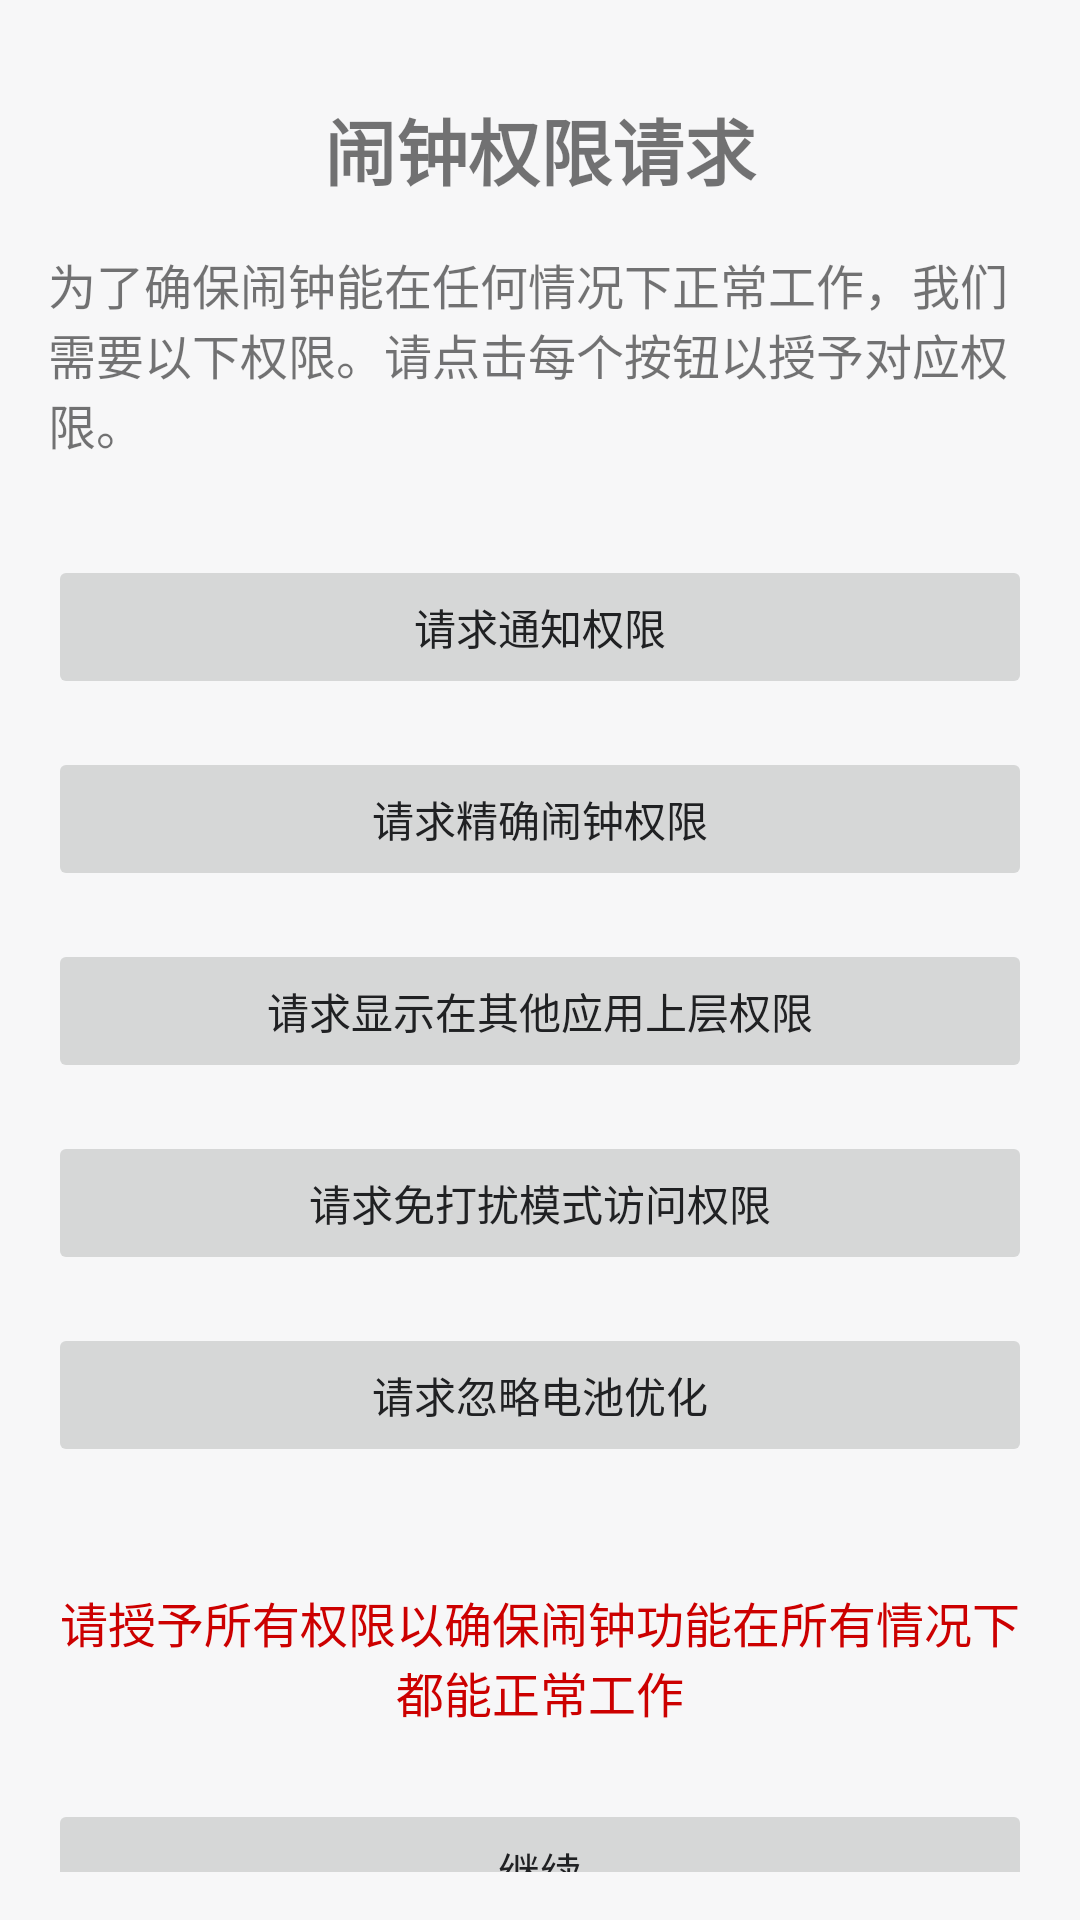

Here is an Android app screen rendered from its layout file. Give the layout XML and the strings, colors and styles it references.
<!-- AndroidManifest.xml: activity theme Theme.ChatApp -->
<!-- res/layout/activity_permission_request.xml -->
<?xml version="1.0" encoding="utf-8"?>

<androidx.constraintlayout.widget.ConstraintLayout
    xmlns:android="http://schemas.android.com/apk/res/android"
    xmlns:app="http://schemas.android.com/apk/res-auto"
    android:layout_width="match_parent"
    android:layout_height="match_parent"
    android:padding="16dp">

    <TextView
        android:id="@+id/titleText"
        android:layout_width="match_parent"
        android:layout_height="wrap_content"
        android:text="闹钟权限请求"
        android:textSize="24sp"
        android:textStyle="bold"
        android:layout_marginTop="16dp"
        android:gravity="center"
        app:layout_constraintTop_toTopOf="parent"
        app:layout_constraintStart_toStartOf="parent"
        app:layout_constraintEnd_toEndOf="parent"/>

    <TextView
        android:id="@+id/descriptionText"
        android:layout_width="match_parent"
        android:layout_height="wrap_content"
        android:text="为了确保闹钟能在任何情况下正常工作，我们需要以下权限。请点击每个按钮以授予对应权限。"
        android:textSize="16sp"
        android:layout_marginTop="16dp"
        app:layout_constraintTop_toBottomOf="@id/titleText"
        app:layout_constraintStart_toStartOf="parent"
        app:layout_constraintEnd_toEndOf="parent"/>

    <LinearLayout
        android:id="@+id/permissionsContainer"
        android:layout_width="match_parent"
        android:layout_height="wrap_content"
        android:orientation="vertical"
        android:layout_marginTop="32dp"
        app:layout_constraintTop_toBottomOf="@id/descriptionText"
        app:layout_constraintStart_toStartOf="parent"
        app:layout_constraintEnd_toEndOf="parent">

        <Button
            android:id="@+id/notificationPermissionButton"
            android:layout_width="match_parent"
            android:layout_height="wrap_content"
            android:text="请求通知权限"
            android:layout_marginBottom="16dp"/>

        <Button
            android:id="@+id/exactAlarmPermissionButton"
            android:layout_width="match_parent"
            android:layout_height="wrap_content"
            android:text="请求精确闹钟权限"
            android:layout_marginBottom="16dp"/>

        <Button
            android:id="@+id/overlayPermissionButton"
            android:layout_width="match_parent"
            android:layout_height="wrap_content"
            android:text="请求显示在其他应用上层权限"
            android:layout_marginBottom="16dp"/>

        <Button
            android:id="@+id/doNotDisturbPermissionButton"
            android:layout_width="match_parent"
            android:layout_height="wrap_content"
            android:text="请求免打扰模式访问权限"
            android:layout_marginBottom="16dp"/>

        
        <Button
            android:id="@+id/batteryOptimizationButton"
            android:layout_width="match_parent"
            android:layout_height="wrap_content"
            android:text="请求忽略电池优化"
            android:layout_marginBottom="16dp"/>
    </LinearLayout>

    <TextView
        android:id="@+id/statusText"
        android:layout_width="match_parent"
        android:layout_height="wrap_content"
        android:text="请授予所有权限以确保闹钟功能在所有情况下都能正常工作"
        android:textSize="16sp"
        android:gravity="center"
        android:layout_marginTop="24dp"
        android:textColor="@android:color/holo_red_dark"
        app:layout_constraintTop_toBottomOf="@id/permissionsContainer"
        app:layout_constraintStart_toStartOf="parent"
        app:layout_constraintEnd_toEndOf="parent"/>

    <Button
        android:id="@+id/continueButton"
        android:layout_width="match_parent"
        android:layout_height="wrap_content"
        android:text="继续"
        android:enabled="false"
        android:layout_marginTop="24dp"
        app:layout_constraintTop_toBottomOf="@id/statusText"
        app:layout_constraintStart_toStartOf="parent"
        app:layout_constraintEnd_toEndOf="parent"/>

</androidx.constraintlayout.widget.ConstraintLayout>
<!-- resources referenced by this layout -->
<resources>
  <color name="primary">#8cc260</color>
  <color name="primary_dark">#55bb8a</color>
  <color name="accent">#f28e16</color>
  <color name="background">#F7F7F8</color>
  <color name="text_primary">#202123</color>
  <color name="text_secondary">#6E6E80</color>
  <color name="text_hint">#ACACBE</color>
  <style name="Widget.ChatApp.Toolbar" parent="Widget.MaterialComponents.Toolbar">
          <item name="android:background">@color/background</item>
          <item name="android:elevation">0dp</item>
          <item name="elevation">0dp</item>
          <item name="titleTextAppearance">@style/ToolbarTitleText</item>
      </style>
  <style name="PopupMenuStyle" parent="Widget.AppCompat.PopupMenu">
          <item name="android:popupBackground">@drawable/popup_menu_background</item>
          <item name="android:popupElevation">4dp</item>
      </style>
  <style name="PopupMenuItemStyle" parent="Widget.AppCompat.PopupMenu.Overflow">
          <item name="android:textColor">@color/text_primary</item>
          <item name="android:background">?attr/selectableItemBackground</item>
          <item name="android:textSize">15sp</item>
          <item name="android:paddingStart">16dp</item>
          <item name="android:paddingEnd">16dp</item>
          <item name="android:paddingTop">12dp</item>
          <item name="android:paddingBottom">12dp</item>
      </style>
  <style name="Widget.ChatApp.CardView.Flat" parent="Widget.MaterialComponents.CardView">
          <item name="cardElevation">0dp</item>
          <item name="cardPreventCornerOverlap">false</item>
      </style>
  <style name="ToolbarTitleText" parent="TextAppearance.MaterialComponents.Headline6">
          <item name="android:textSize">24sp</item>
          <item name="android:textColor">@color/text_primary</item>
          <item name="android:fontFamily">sans-serif-medium</item>
      </style>
  <!-- drawable popup_menu_background (drawable) -->
  <?xml version="1.0" encoding="utf-8"?>
  <shape xmlns:android="http://schemas.android.com/apk/res/android">
      <solid android:color="@color/surface" />
      <corners android:radius="12dp" />
      <padding
          android:bottom="4dp"
          android:left="4dp"
          android:right="4dp"
          android:top="4dp" />
  </shape>
  <color name="surface">#F0F0F0</color>
</resources>
